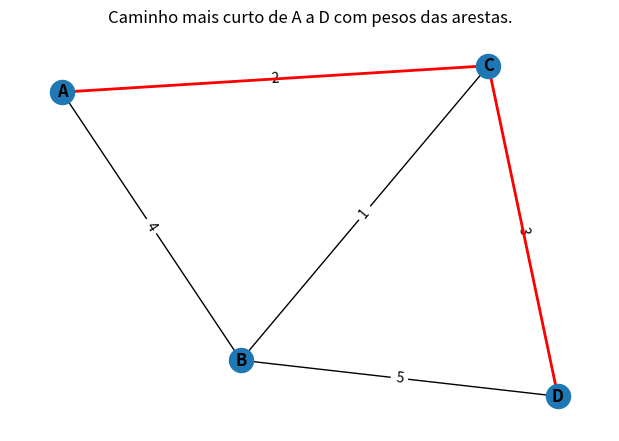

Reproduce this figure in Python.
import heapq
import networkx as nx
import matplotlib.pyplot as plt

def astar(graph, start, goal, heuristic):
    open_set = []
    closed_set = set()
    heapq.heappush(open_set, (0, start, [start]))

    while open_set:
        current_cost, current_node, path = heapq.heappop(open_set)

        if current_node == goal:
            return path
        
        if current_node in closed_set:
            continue

        closed_set.add(current_node)

        for neighbor, cost in graph[current_node].items():
            if neighbor in closed_set:
                continue

            heapq.heappush(open_set, (current_cost + cost['weight'] + heuristic(neighbor, goal), neighbor, path + [neighbor]))
    
    return None

#Uso com pesos
graph ={
    'A':{'B': {'weight':4},'C': {'weight':2}},
    'B':{'A': {'weight':4},'C': {'weight':1}, 'D': {'weight':5}},
    'C':{'A': {'weight':2},'B': {'weight':1}, 'D': {'weight':3}},
    'D':{'B': {'weight':5},'C': {'weight':3}}
}

#FUNÇÃO HEURISTICA distancia em linha reta entre nós
def heuristic(node, goal):
    heuristic_costs = {
        'A': 4,
        'B': 3,
        'C': 2,
        'D': 0
    }
    return heuristic_costs[node]

start_node = 'A'
goal_node = 'D'

#encontrando o caminho mais curto
shortest_path = astar(graph, start_node, goal_node, heuristic)
print(f"O menor caminho de {start_node} a {goal_node} é: {shortest_path}")

#grafo para visualização
Grafo = nx.Graph()

#adicionando nos e arestas com pesos
for node, neighbors in graph.items():
    Grafo.add_node(node)
    for neighbor, cost in neighbors.items():
        Grafo.add_edge(node, neighbor, weight=cost['weight'])

#adicionando o caminho mais curto
edges = [(shortest_path[i], shortest_path[i+1]) for i in range(len(shortest_path)-1)]
Grafo.add_edges_from(edges)

#produzindo visualização
plt.figure(figsize=(6,4))
pos = nx.spring_layout(Grafo)
nx.draw(Grafo, pos, with_labels=True, font_weight='bold')
edge_labels = {(u,v): d['weight'] for u,v, d in Grafo.edges(data=True)}
nx.draw_networkx_edge_labels(Grafo, pos, edge_labels=edge_labels)
nx.draw_networkx_edges(Grafo, pos, edgelist=edges, edge_color='r', width=2)
plt.title(f'Caminho mais curto de {start_node} a {goal_node} com pesos das arestas.')
plt.show()
